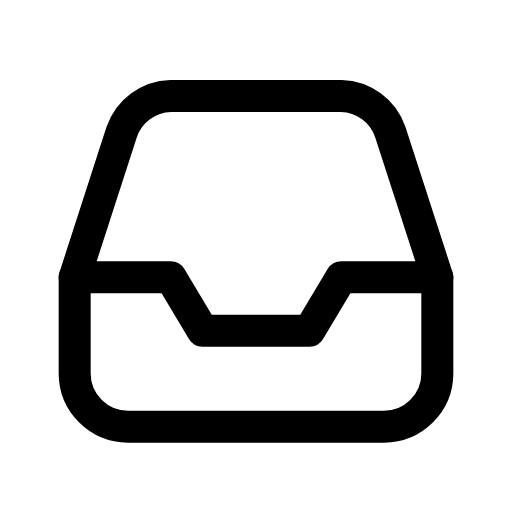
t = 0.00 s
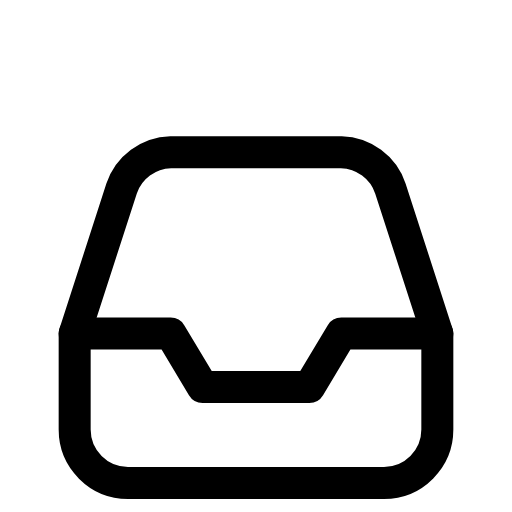
t = 0.14 s
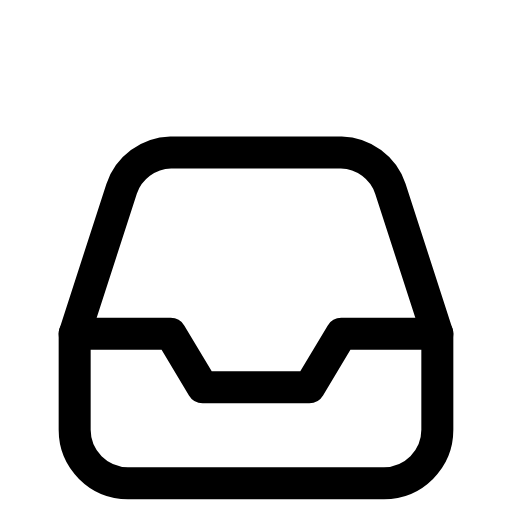
t = 0.21 s
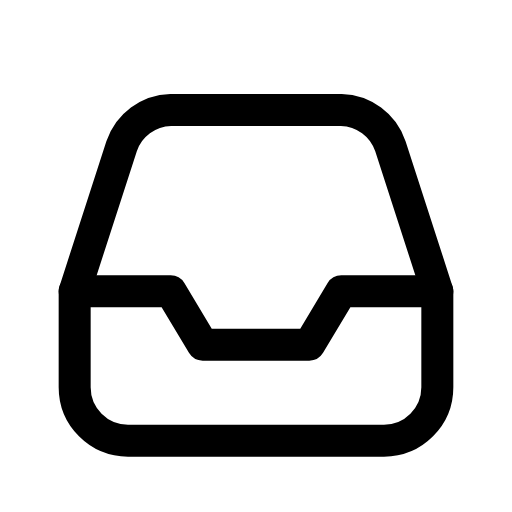
t = 0.39 s
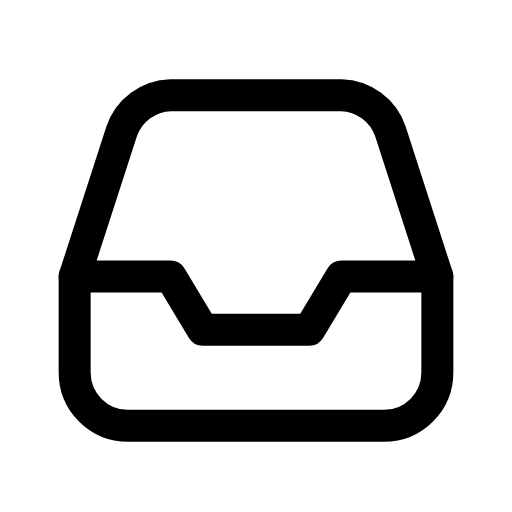
t = 0.49 s
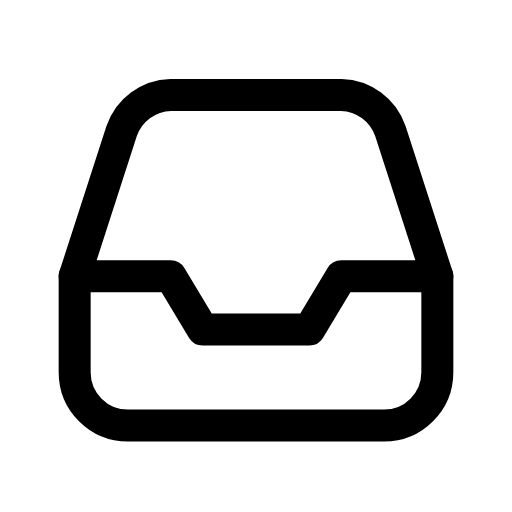
t = 0.60 s

The animated SVG that drew these frames (rendered in a browser with its animation timeline set to each time). Animation: 1 CSS @keyframes rule; one cycle of 0.70 s, repeats indefinitely.

<svg xmlns="http://www.w3.org/2000/svg" viewBox="0 0 24 24" width="24" height="24" class="rd-a-inbox" data-rd-animate="hover"><style>.rd-a-inbox{overflow:visible}.rd-a-inbox *{transform-box:view-box}@media (prefers-reduced-motion:no-preference){.rd-a-inbox[data-rd-animate="hover"]:hover .a,:hover>.rd-a-inbox[data-rd-animate="parent"] .a,.rd-a-inbox[data-rd-animate="play"] .a,.rd-a-inbox[data-rd-animate="loop"] .a{animation:rd-inbox-m calc(0.7s*var(--rd-speed,1)) cubic-bezier(.34,1.3,.5,1)}.rd-a-inbox[data-rd-animate="loop"] *{animation-iteration-count:infinite!important}@keyframes rd-inbox-m{0%,100%{translate:0 0}40%{translate:0 2.6px}}}</style><g fill="none" stroke="currentColor" stroke-linecap="round" stroke-linejoin="round" stroke-width="1.5"><g class="a"><path d="M3.5 13h4.5l1.5 2.5h5L16 13h4.5"/><path d="M3.5 13l2.2-6.8A2.5 2.5 0 0 1 8 4.5h8a2.5 2.5 0 0 1 2.3 1.7L20.5 13v4.5a2.5 2.5 0 0 1-2.5 2.5H6a2.5 2.5 0 0 1-2.5-2.5z"/></g></g></svg>
